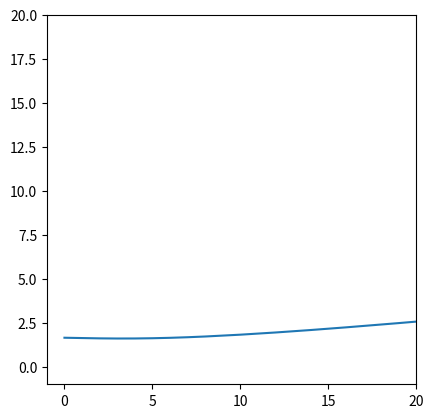

Reproduce this figure in Python.
#!/usr/bin/python
import numpy as np
import matplotlib.pyplot as plt
ax = plt.subplot(aspect='equal')
x = np.arange(0, 20, 0.1)
h, l = .60,.2 
#y = [(1/np.sqrt(1+h*h/((s+l)*(s+l))) ) for s in x]

y = [(((s+l)*(s+l) + 1)/np.sqrt((s+l)*(s+l) + h*h)) for s in x]
plt.plot(y)
ax.set_xlim(-1,20)
ax.set_ylim(-1,20)
plt.show()

